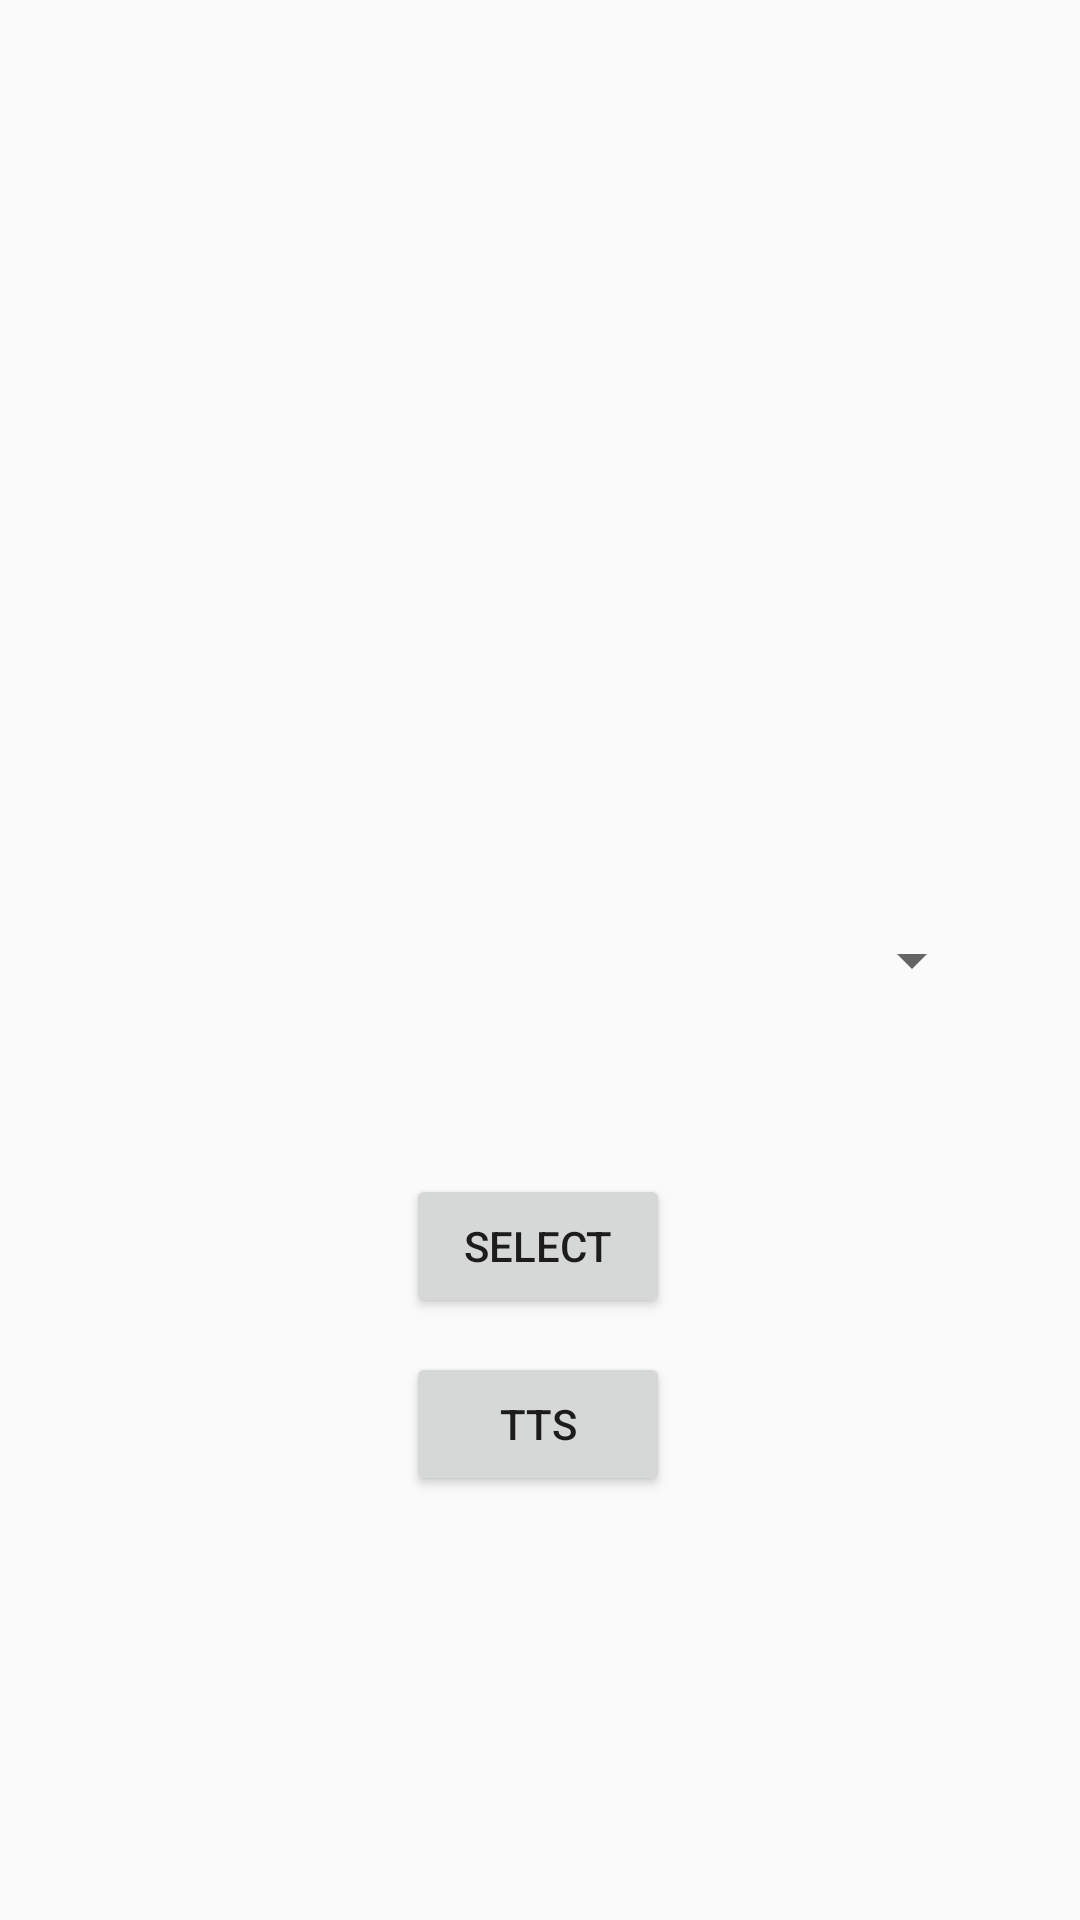

Reconstruct the res/layout file that produces this screen, plus the resources it refers to.
<!-- AndroidManifest.xml: application theme AppTheme -->
<!-- res/layout/activity_select_char.xml -->
<?xml version="1.0" encoding="utf-8"?>
<androidx.constraintlayout.widget.ConstraintLayout
    xmlns:android="http://schemas.android.com/apk/res/android"
    xmlns:app="http://schemas.android.com/apk/res-auto"
    xmlns:tools="http://schemas.android.com/tools"
    android:layout_width="match_parent"
    android:layout_height="match_parent">

    <Spinner
        android:id="@+id/spinner_select_chars"
        android:layout_width="296dp"
        android:layout_height="52dp"
        app:layout_constraintBottom_toBottomOf="parent"
        app:layout_constraintEnd_toEndOf="parent"
        app:layout_constraintStart_toStartOf="parent"
        app:layout_constraintTop_toTopOf="parent" />

    <Button
        android:id="@+id/btn_select_char"
        android:layout_width="wrap_content"
        android:layout_height="wrap_content"
        android:text="Select"
        app:layout_constraintBottom_toBottomOf="parent"
        app:layout_constraintEnd_toEndOf="parent"
        app:layout_constraintHorizontal_bias="0.498"
        app:layout_constraintStart_toStartOf="parent"
        app:layout_constraintTop_toTopOf="parent"
        app:layout_constraintVertical_bias="0.661" />

    <Button
        android:id="@+id/btn_tts"
        android:layout_width="wrap_content"
        android:layout_height="wrap_content"
        android:text="TTS"
        app:layout_constraintBottom_toBottomOf="parent"
        app:layout_constraintEnd_toEndOf="parent"
        app:layout_constraintHorizontal_bias="0.498"
        app:layout_constraintStart_toStartOf="parent"
        app:layout_constraintTop_toTopOf="parent"
        app:layout_constraintVertical_bias="0.761" />
</androidx.constraintlayout.widget.ConstraintLayout>
<!-- resources referenced by this layout -->
<resources>
  <style name="AppTheme" parent="Theme.AppCompat.Light.DarkActionBar">
          
          <item name="colorPrimary">@color/colorPrimary</item>
          <item name="colorPrimaryDark">@color/colorPrimaryDark</item>
          <item name="colorAccent">@color/colorAccent</item>
      </style>
  <color name="colorPrimary">#8FACBF</color>
  <color name="colorPrimaryDark">#627683</color>
  <color name="colorAccent">#F2E6D7</color>
</resources>
